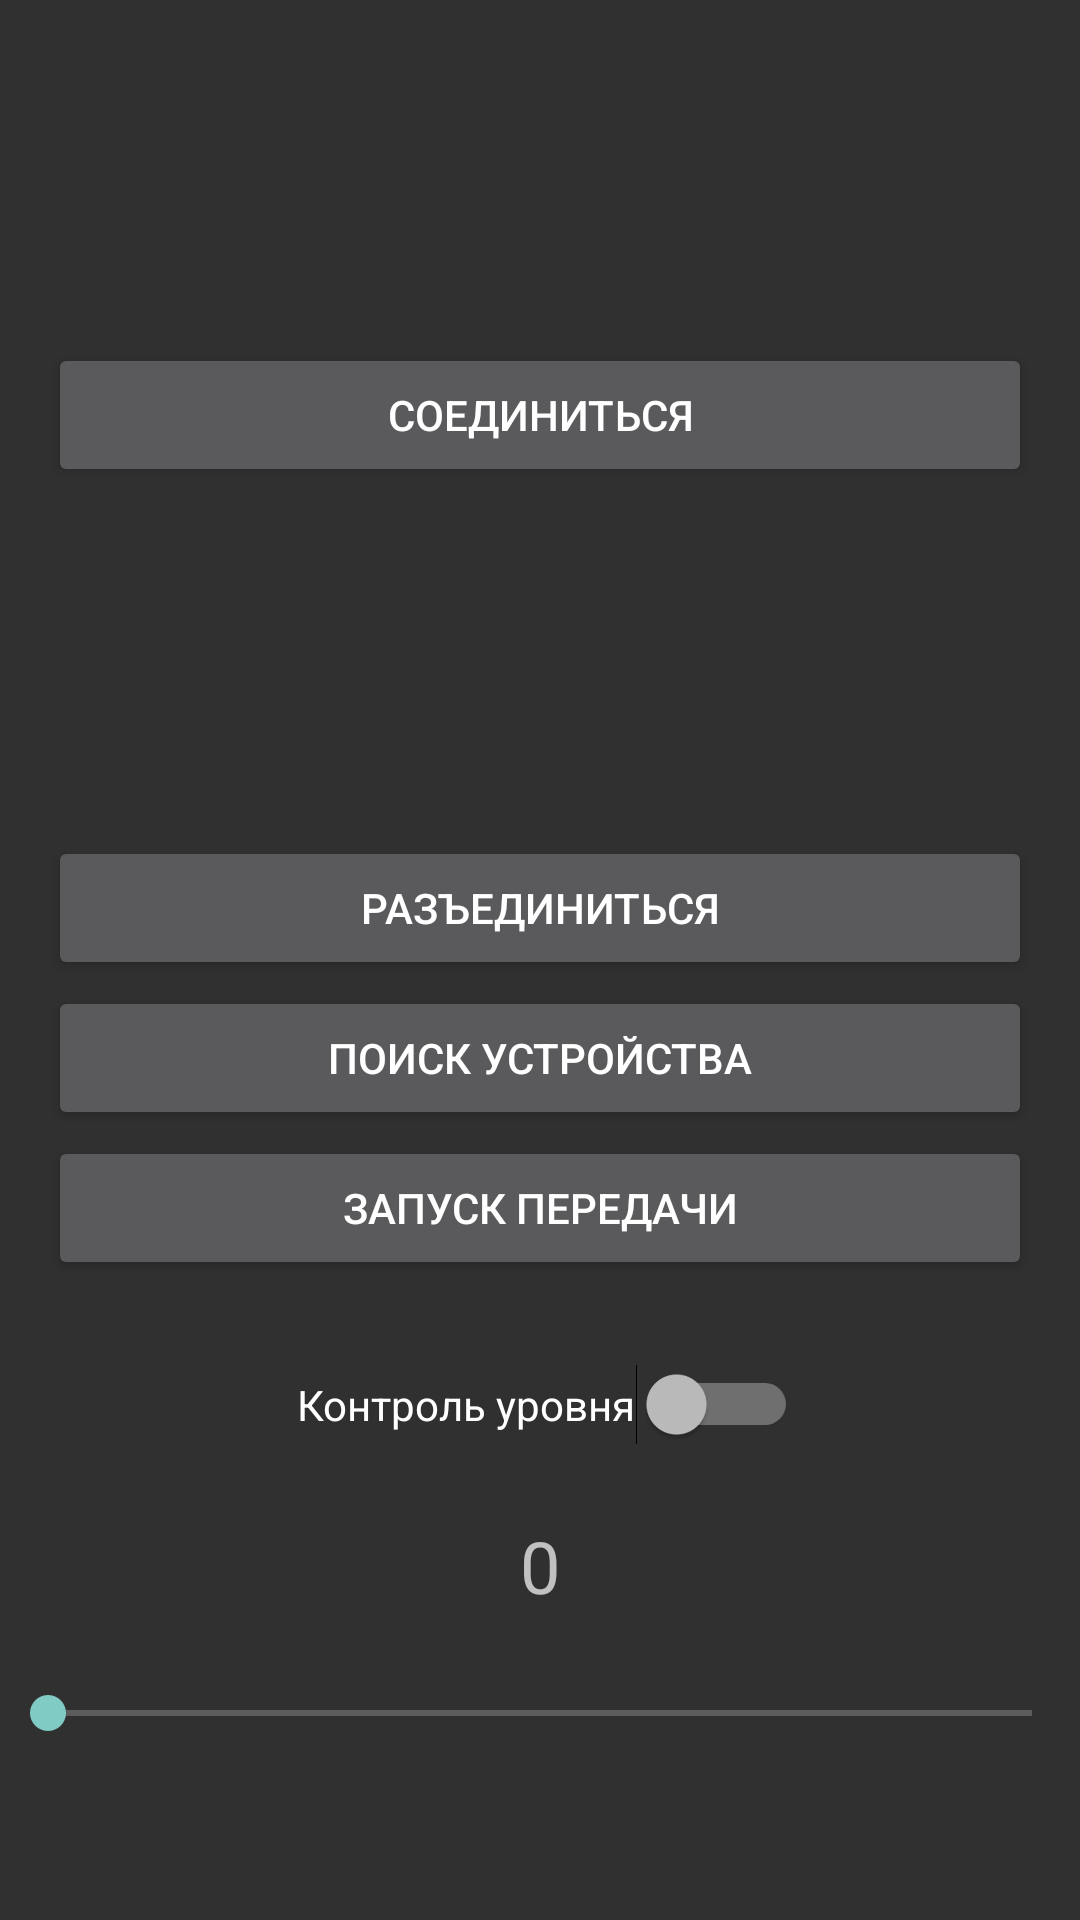

Here is an Android app screen rendered from its layout file. Give the layout XML and the strings, colors and styles it references.
<!-- AndroidManifest.xml: application theme Base.Theme.AppCompat -->
<!-- res/layout/fragment_bottom.xml -->
<?xml version="1.0" encoding="utf-8"?>
<LinearLayout xmlns:android="http://schemas.android.com/apk/res/android"
    xmlns:app="http://schemas.android.com/apk/res-auto"
    xmlns:tools="http://schemas.android.com/tools"
    android:layout_width="match_parent"
    android:layout_height="match_parent"
    android:orientation="vertical"
    tools:context=".fragment.BottomFragment">

     <android.support.constraint.ConstraintLayout
            android:layout_width="match_parent"
            android:layout_height="match_parent">

         <Button
             android:id="@+id/connect_btn"
             android:layout_width="match_parent"
             android:layout_height="wrap_content"
             android:layout_marginStart="16dp"
             android:layout_marginEnd="16dp"
             android:layout_marginBottom="2dp"
             android:text="@string/lbl_btn_connect"
             app:layout_constraintBottom_toTopOf="@+id/disconnect_btn"
             app:layout_constraintEnd_toEndOf="parent"
             app:layout_constraintHorizontal_bias="0.0"
             app:layout_constraintStart_toStartOf="parent"
             app:layout_constraintTop_toTopOf="parent" />

            <Button
                android:id="@+id/disconnect_btn"
                android:layout_width="match_parent"
                android:layout_height="0dp"
                android:layout_marginStart="16dp"
                android:layout_marginEnd="16dp"
                android:layout_marginBottom="2dp"
                android:text="@string/lbl_btn_disconnect"
                app:layout_constraintBottom_toTopOf="@+id/find_btn"
                app:layout_constraintEnd_toEndOf="parent"
                app:layout_constraintStart_toStartOf="parent" />

            <Button
                android:id="@+id/send_btn"
                android:layout_width="match_parent"
                android:layout_height="wrap_content"
                android:layout_marginStart="16dp"
                android:layout_marginEnd="16dp"
                android:layout_marginBottom="28dp"
                android:text="@string/lbl_btn_send"
                app:layout_constraintBottom_toTopOf="@+id/sw_control_pwm"
                app:layout_constraintEnd_toEndOf="parent"
                app:layout_constraintHorizontal_bias="0.0"
                app:layout_constraintStart_toStartOf="parent" />

            <Button
                android:id="@+id/find_btn"
                android:layout_width="match_parent"
                android:layout_height="wrap_content"
                android:layout_marginStart="16dp"
                android:layout_marginEnd="16dp"
                android:layout_marginBottom="2dp"
                android:text="@string/lbl_btn_find_device"
                app:layout_constraintBottom_toTopOf="@+id/send_btn"
                app:layout_constraintEnd_toEndOf="parent"
                app:layout_constraintStart_toStartOf="parent" />

            <Switch
                android:id="@+id/sw_control_pwm"
                android:layout_width="wrap_content"
                android:layout_height="wrap_content"
                android:layout_marginBottom="24dp"
                android:text="@string/level_control_sw"

                app:layout_constraintBottom_toTopOf="@+id/tw_lbl_sw_control_pwm"
                app:layout_constraintEnd_toEndOf="parent"
                app:layout_constraintHorizontal_bias="0.513"
                app:layout_constraintStart_toStartOf="parent" />

            <TextView
                android:id="@+id/tw_lbl_sw_control_pwm"
                android:layout_width="wrap_content"
                android:layout_height="wrap_content"
                android:layout_marginBottom="24dp"
                android:text="0"
                android:textSize="24sp"
                app:layout_constraintBottom_toTopOf="@+id/sb_set_pwm"
                app:layout_constraintEnd_toEndOf="parent"
                app:layout_constraintStart_toStartOf="parent" />

         <SeekBar
             android:id="@+id/sb_set_pwm"
             android:layout_width="0dp"
             android:layout_height="wrap_content"
             android:layout_marginBottom="60dp"
             app:layout_constraintBottom_toBottomOf="parent"
             app:layout_constraintEnd_toEndOf="parent"
             app:layout_constraintHorizontal_bias="0.0"
             app:layout_constraintStart_toStartOf="parent" />

        </android.support.constraint.ConstraintLayout>

</LinearLayout>
<!-- resources referenced by this layout -->
<resources>
  <string name="lbl_btn_connect">Соединиться</string>
  <string name="lbl_btn_disconnect">Разъединиться</string>
  <string name="lbl_btn_find_device">Поиск устройства</string>
  <string name="lbl_btn_send">Запуск передачи</string>
  <string name="level_control_sw">Контроль уровня</string>
</resources>
